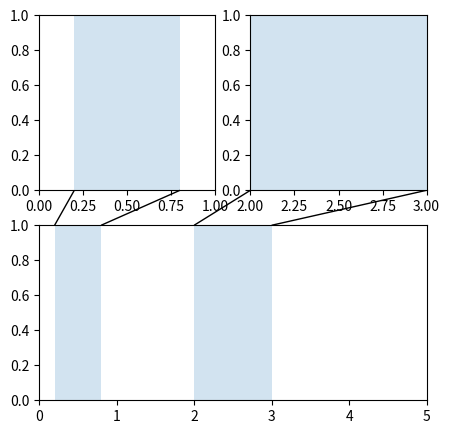

This figure's Python source:
%matplotlib inline

from matplotlib.transforms import Bbox, TransformedBbox, \
    blended_transform_factory

from mpl_toolkits.axes_grid1.inset_locator import BboxPatch, BboxConnector,\
    BboxConnectorPatch


def connect_bbox(bbox1, bbox2,
                 loc1a, loc2a, loc1b, loc2b,
                 prop_lines, prop_patches=None):
    if prop_patches is None:
        prop_patches = prop_lines.copy()
        prop_patches["alpha"] = prop_patches.get("alpha", 1) * 0.2

    c1 = BboxConnector(bbox1, bbox2, loc1=loc1a, loc2=loc2a, **prop_lines)
    c1.set_clip_on(False)
    c2 = BboxConnector(bbox1, bbox2, loc1=loc1b, loc2=loc2b, **prop_lines)
    c2.set_clip_on(False)

    bbox_patch1 = BboxPatch(bbox1, **prop_patches)
    bbox_patch2 = BboxPatch(bbox2, **prop_patches)

    p = BboxConnectorPatch(bbox1, bbox2,
                           # loc1a=3, loc2a=2, loc1b=4, loc2b=1,
                           loc1a=loc1a, loc2a=loc2a, loc1b=loc1b, loc2b=loc2b,
                           **prop_patches)
    p.set_clip_on(False)

    return c1, c2, bbox_patch1, bbox_patch2, p


def zoom_effect01(ax1, ax2, xmin, xmax, **kwargs):
    """
    ax1 : the main axes
    ax1 : the zoomed axes
    (xmin,xmax) : the limits of the colored area in both plot axes.

    connect ax1 & ax2. The x-range of (xmin, xmax) in both axes will
    be marked.  The keywords parameters will be used ti create
    patches.

    """

    trans1 = blended_transform_factory(ax1.transData, ax1.transAxes)
    trans2 = blended_transform_factory(ax2.transData, ax2.transAxes)

    bbox = Bbox.from_extents(xmin, 0, xmax, 1)

    mybbox1 = TransformedBbox(bbox, trans1)
    mybbox2 = TransformedBbox(bbox, trans2)

    prop_patches = kwargs.copy()
    prop_patches["ec"] = "none"
    prop_patches["alpha"] = 0.2

    c1, c2, bbox_patch1, bbox_patch2, p = \
        connect_bbox(mybbox1, mybbox2,
                     loc1a=3, loc2a=2, loc1b=4, loc2b=1,
                     prop_lines=kwargs, prop_patches=prop_patches)

    ax1.add_patch(bbox_patch1)
    ax2.add_patch(bbox_patch2)
    ax2.add_patch(c1)
    ax2.add_patch(c2)
    ax2.add_patch(p)

    return c1, c2, bbox_patch1, bbox_patch2, p


def zoom_effect02(ax1, ax2, **kwargs):
    """
    ax1 : the main axes
    ax1 : the zoomed axes

    Similar to zoom_effect01.  The xmin & xmax will be taken from the
    ax1.viewLim.
    """

    tt = ax1.transScale + (ax1.transLimits + ax2.transAxes)
    trans = blended_transform_factory(ax2.transData, tt)

    mybbox1 = ax1.bbox
    mybbox2 = TransformedBbox(ax1.viewLim, trans)

    prop_patches = kwargs.copy()
    prop_patches["ec"] = "none"
    prop_patches["alpha"] = 0.2

    c1, c2, bbox_patch1, bbox_patch2, p = \
        connect_bbox(mybbox1, mybbox2,
                     loc1a=3, loc2a=2, loc1b=4, loc2b=1,
                     prop_lines=kwargs, prop_patches=prop_patches)

    ax1.add_patch(bbox_patch1)
    ax2.add_patch(bbox_patch2)
    ax2.add_patch(c1)
    ax2.add_patch(c2)
    ax2.add_patch(p)

    return c1, c2, bbox_patch1, bbox_patch2, p


import matplotlib.pyplot as plt

plt.figure(1, figsize=(5, 5))
ax1 = plt.subplot(221)
ax2 = plt.subplot(212)
ax2.set_xlim(0, 1)
ax2.set_xlim(0, 5)
zoom_effect01(ax1, ax2, 0.2, 0.8)


ax1 = plt.subplot(222)
ax1.set_xlim(2, 3)
ax2.set_xlim(0, 5)
zoom_effect02(ax1, ax2)

plt.show()